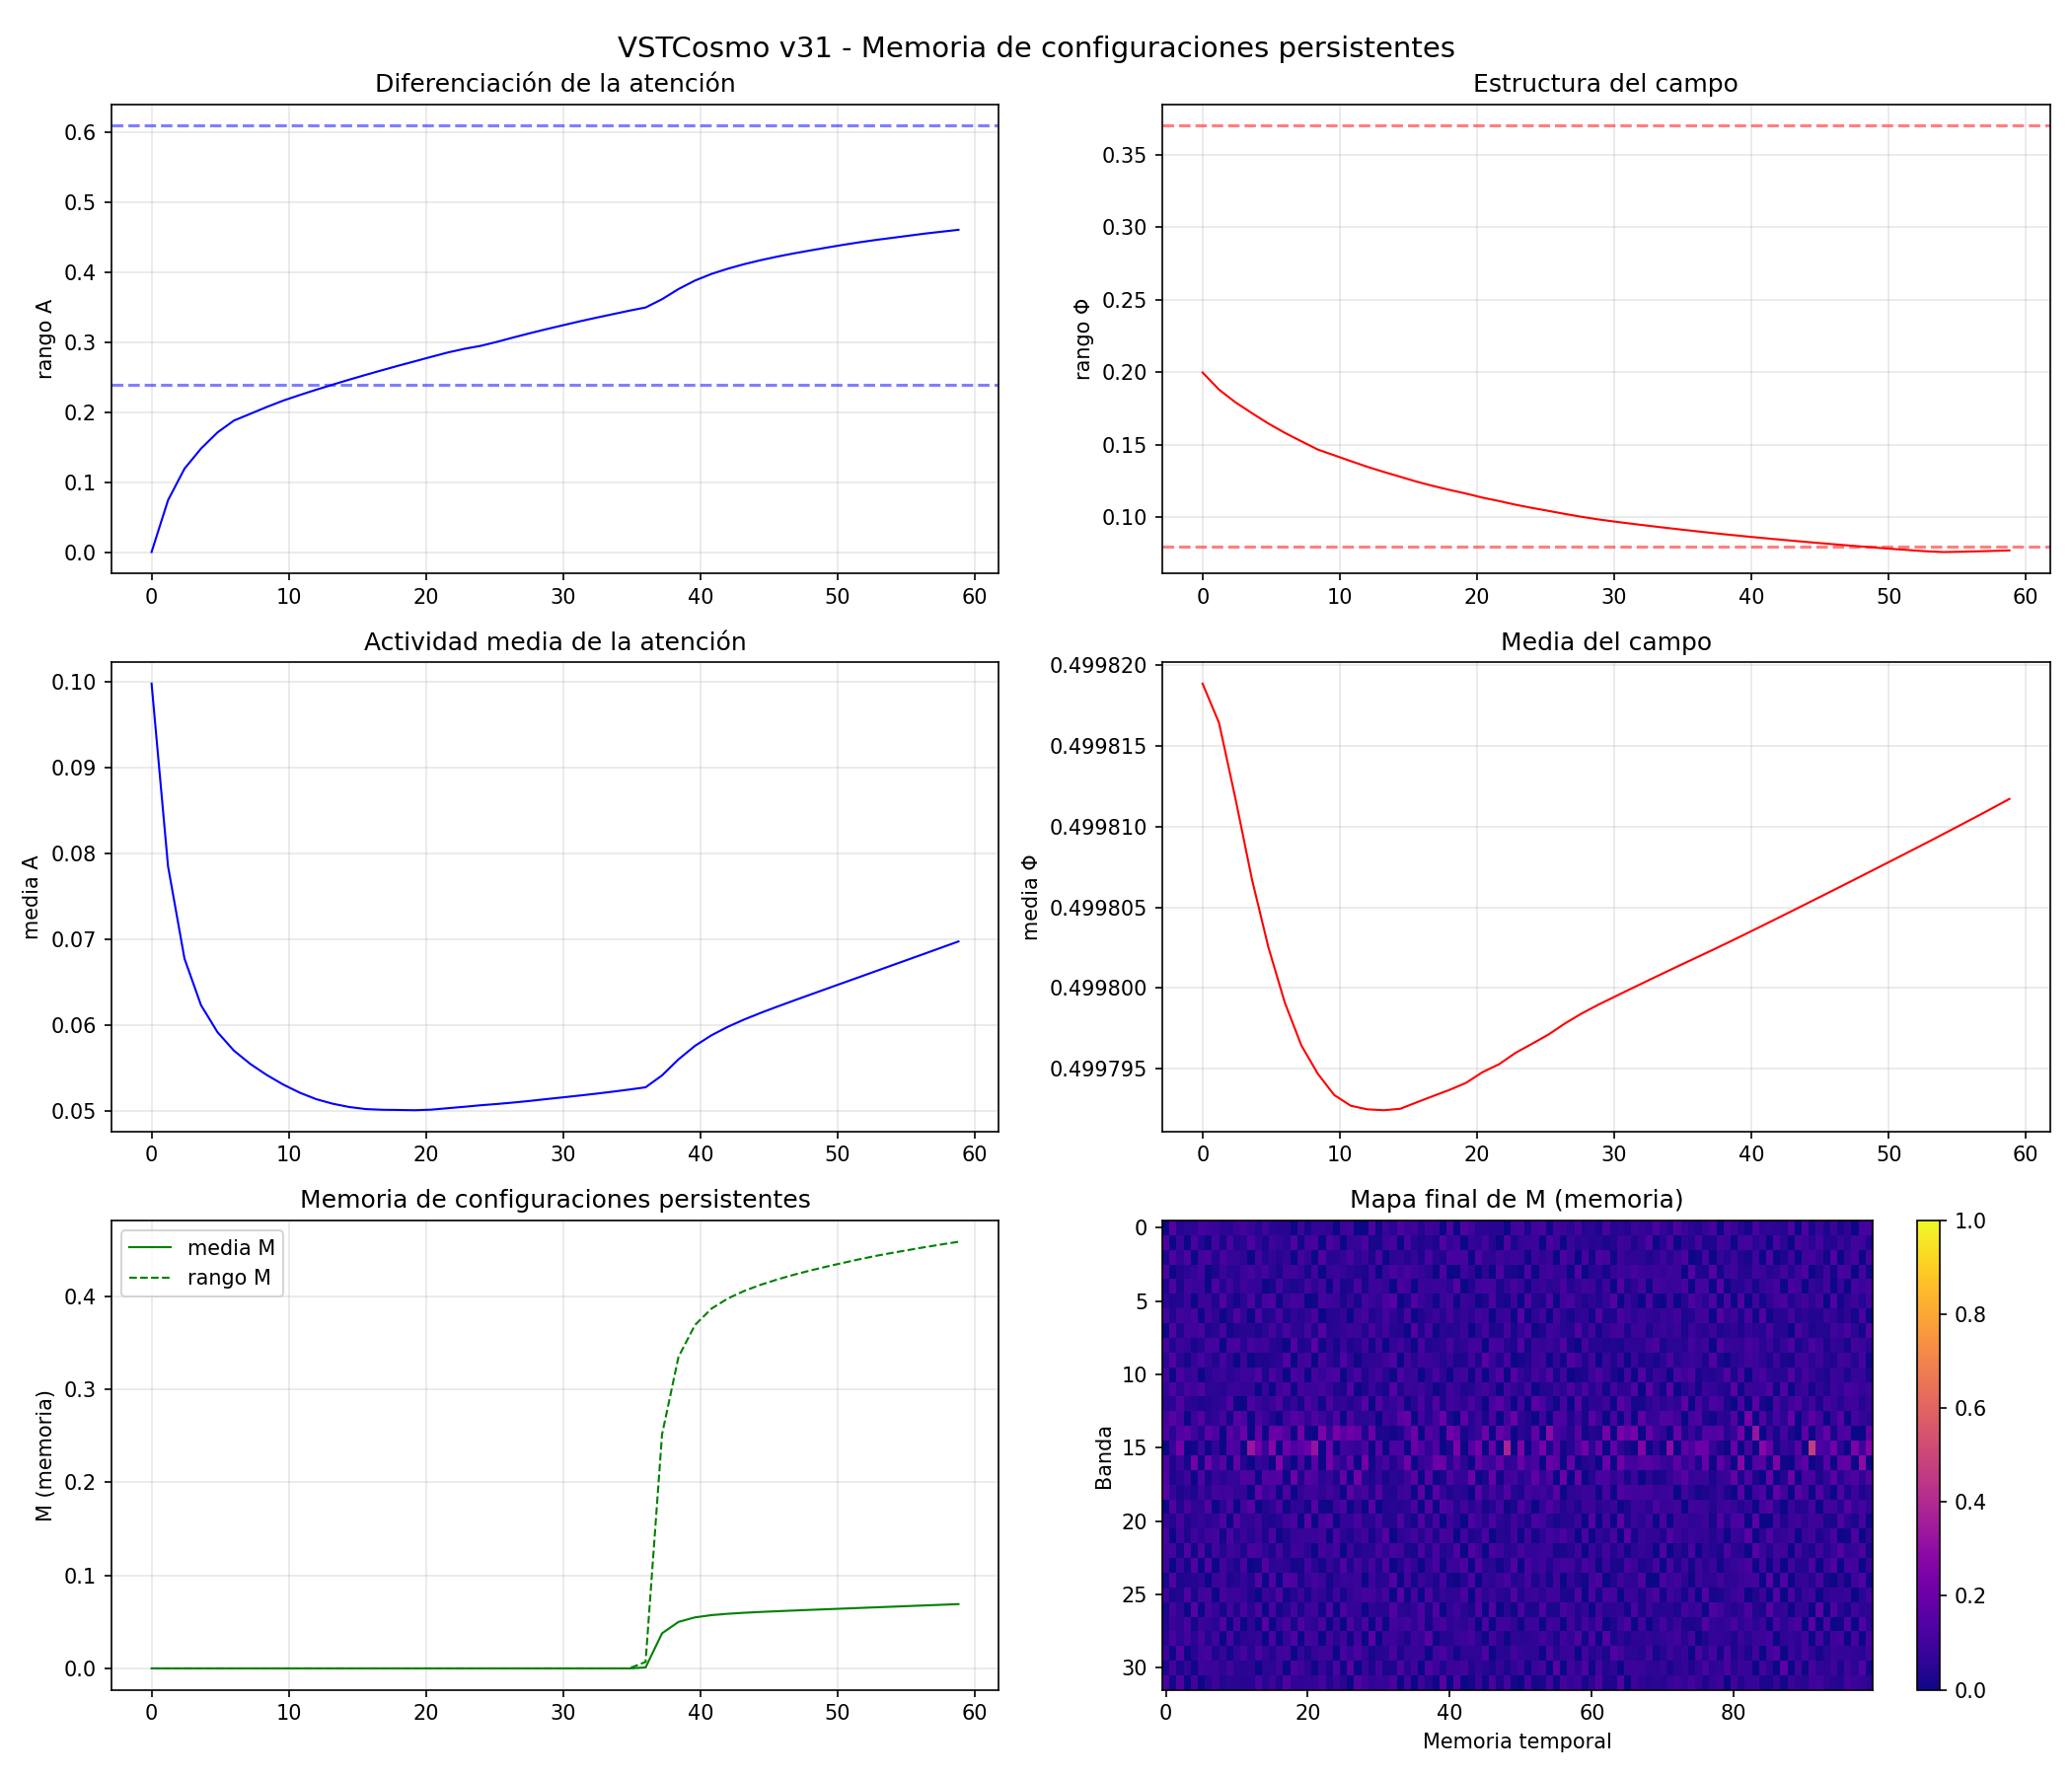

Write Python code to recreate this figure.
#!/usr/bin/env python3
"""
VSTCosmo - v31: Memoria de configuraciones persistentes (M)
M acumula dónde el sistema logró sostenerse en régimen fértil.
Sesga suavemente la dinámica de A sin imponer objetivos.
El sistema empieza a "preferir" sin saber por qué.
"""

import numpy as np
import scipy.io.wavfile as wav
import matplotlib.pyplot as plt
import warnings
warnings.filterwarnings('ignore')

# ============================================================
# PARÁMETROS (base de v30)
# ============================================================
DIM_FREQ = 32
DIM_TIME = 100
DT = 0.01
DURACION_SIM = 60.0
N_PASOS = int(DURACION_SIM / DT)

DECAIMIENTO_PHI = 0.01
GANANCIA_GENERACION_BASE = 0.05
GANANCIA_SOSTENIMIENTO = 0.25
DIFUSION_BASE = 0.20

REFUERZO_A = 0.15
INHIBICION_A = 0.2
DIFUSION_A = 0.08
FUERZA_RELIEVE = 0.08
K_COMP_BASE = 0.05

LIMITE_ATENCION = DIM_FREQ * DIM_TIME * 0.35
INHIB_GLOBAL = 0.5

MOD_DECAY = 1.0
MOD_GENERACION = 1.5

TASA_CRECIMIENTO = 0.10
TASA_DISIPACION = 0.03
GANANCIA_HISTORIA = 0.5
FUERZA_ESTABILIDAD = 0.1
BLOQUEO_MAXIMO_BASE = 0.8

TASA_OMEGA = 0.15
DISIPACION_OMEGA = 0.05
FUERZA_COHERENCIA = 0.2

# Rangos viables (de v30, ciclo final)
A_RANGE_MIN = 0.24
A_RANGE_MAX = 0.61
PHI_RANGE_MIN = 0.08
PHI_RANGE_MAX = 0.37

HOMEOSTASIS_INTERVALO = 500

# Parámetros de memoria M
ETA_MEMORIA = 0.01      # tasa de aprendizaje de M
ETA_DECAY = 0.005       # disipación de M
K_MEMORIA = 0.05        # fuerza del sesgo de M sobre A
UMBRAL_PERSISTENCIA = 0.35  # rango_A mínimo para considerar régimen fértil

LIMITE_MIN = 0.0
LIMITE_MAX = 1.0

ENTRADA = "Voz_Estudio.wav"  # empezamos con voz para observar


# ============================================================
# FUNCIONES BASE
# ============================================================
def cargar_audio(ruta):
    sr, data = wav.read(ruta)
    if data.dtype == np.int16:
        data = data.astype(np.float32) / 32768.0
    if data.ndim == 2:
        data = data.mean(axis=1)
    max_val = np.max(np.abs(data))
    if max_val > 0:
        data = data / max_val
    return sr, data[:int(sr * DURACION_SIM)]


def inicializar_campo():
    np.random.seed(42)
    return np.random.rand(DIM_FREQ, DIM_TIME) * 0.2 + 0.4


def inicializar_atencion():
    return np.ones((DIM_FREQ, DIM_TIME), dtype=np.float32) * 0.1


def inicializar_memoria():
    return np.zeros((DIM_FREQ, DIM_TIME), dtype=np.float32)


def inicializar_memoria_configuracion():
    return np.zeros((DIM_FREQ, DIM_TIME), dtype=np.float32)


def vecinos(X):
    return (np.roll(X, 1, axis=0) + np.roll(X, -1, axis=0) +
            np.roll(X, 1, axis=1) + np.roll(X, -1, axis=1)) / 4.0


def perfil_modulacion(muestra):
    m = (muestra + 1.0) / 2.0
    m = np.clip(m, 0.0, 1.0)
    banda = int(m * (DIM_FREQ - 1))
    perfil = np.zeros(DIM_FREQ)
    for i in range(DIM_FREQ):
        distancia = min(abs(i - banda), DIM_FREQ - abs(i - banda))
        perfil[i] = np.exp(-(distancia ** 2) / 8.0)
    return perfil


def actualizar_memoria_estabilidad(Psi, Phi, A):
    cambio_local = np.abs(Phi - vecinos(Phi))
    cambio_norm = cambio_local / (cambio_local + 0.1)
    dPsi = (TASA_CRECIMIENTO * A * (1 - cambio_norm) * (1 - Psi) -
            TASA_DISIPACION * Psi) * DT
    Psi = Psi + dPsi
    return np.clip(Psi, 0.0, 1.0)


def actualizar_memoria_coherencia(Omega, Phi, Phi_prev, Phi_prev2, A):
    cambio_actual = Phi - Phi_prev
    cambio_anterior = Phi_prev - Phi_prev2
    signo_actual = np.tanh(cambio_actual * 10)
    signo_anterior = np.tanh(cambio_anterior * 10)
    coherencia = (1 + signo_actual * signo_anterior) / 2
    dOmega = (TASA_OMEGA * A * coherencia * (1 - Omega) -
              DISIPACION_OMEGA * Omega) * DT
    Omega = Omega + dOmega
    return np.clip(Omega, 0.0, 1.0)


def actualizar_campo(Phi, A, muestra, Psi, ganancia_gen, bloqueo_max):
    perfil = perfil_modulacion(muestra)
    promedio_local = vecinos(Phi)
    perfil_2d = perfil.reshape(-1, 1)
    
    difusion = DIFUSION_BASE * (promedio_local - Phi)
    
    desviacion = Phi - promedio_local
    generacion_base = ganancia_gen * desviacion * (1 - desviacion**2)
    mod_entrada = (1 + MOD_GENERACION * perfil_2d)
    mod_memoria = (1 - GANANCIA_HISTORIA * Psi)
    generacion = generacion_base * mod_entrada * mod_memoria
    
    mod_entrada_decay = 1 - MOD_DECAY * perfil_2d
    decaimiento = -DECAIMIENTO_PHI * (Phi - promedio_local) * mod_entrada_decay
    
    sostenimiento = GANANCIA_SOSTENIMIENTO * A * (Phi - promedio_local)
    
    dPhi_propuesto = difusion + generacion + decaimiento + sostenimiento
    dPhi_real = dPhi_propuesto * (1 - bloqueo_max * Psi)
    
    Phi = Phi + DT * dPhi_real
    return np.clip(Phi, LIMITE_MIN, LIMITE_MAX)


def actualizar_atencion(A, Phi, Psi, Omega, M, k_comp):
    vA = vecinos(A)
    auto = REFUERZO_A * A * (1.0 - A)
    inhib_local = -INHIBICION_A * vA
    difusion = DIFUSION_A * (vA - A)
    
    relieve_local = np.abs(Phi - vecinos(Phi))
    max_relieve = np.max(relieve_local)
    if max_relieve > 0:
        relieve_local = relieve_local / max_relieve
    
    acoplamiento_relieve = FUERZA_RELIEVE * (relieve_local - A)
    acoplamiento_estabilidad = FUERZA_ESTABILIDAD * (Psi - A)
    acoplamiento_coherencia = FUERZA_COHERENCIA * (Omega - A)
    
    # Competencia por recurso
    A_mean = np.mean(A)
    competencia = -k_comp * (A - A_mean)
    
    # NUEVO: sesgo por memoria de configuraciones persistentes
    sesgo_memoria = K_MEMORIA * (M - A)
    
    dA = (auto + inhib_local + difusion +
          acoplamiento_relieve +
          acoplamiento_estabilidad +
          acoplamiento_coherencia +
          competencia +
          sesgo_memoria)
    
    atencion_total = np.sum(A)
    if atencion_total > LIMITE_ATENCION:
        exceso = (atencion_total - LIMITE_ATENCION) / LIMITE_ATENCION
        dA += -INHIB_GLOBAL * exceso * A
    
    dA += np.random.randn(*A.shape) * 0.001
    A = A + DT * dA
    return np.clip(A, LIMITE_MIN, LIMITE_MAX)


def actualizar_memoria_configuracion(M, A, rango_A):
    """M acumula las configuraciones de A cuando el sistema está en régimen fértil."""
    if rango_A > UMBRAL_PERSISTENCIA:
        # Aprender: M se acerca a A lentamente
        M += ETA_MEMORIA * (A - M)
    else:
        # Disipar: M se desvanece lentamente
        M *= (1 - ETA_DECAY)
    return np.clip(M, 0.0, 1.0)


def homeostasis(A, Phi, G, R, C, a_min, a_max, p_min, p_max):
    rango_A = np.max(A) - np.min(A)
    rango_Phi = np.max(Phi) - np.min(Phi)
    
    if rango_A < a_min:
        G *= 1.02
        C *= 1.02
    elif rango_A > a_max:
        R *= 1.02
        G *= 0.98
    
    if rango_Phi < p_min:
        G *= 1.02
    elif rango_Phi > p_max:
        R *= 1.03
        G *= 0.97
    
    G = np.clip(G, 0.3, 3.0)
    R = np.clip(R, 0.3, 3.0)
    C = np.clip(C, 0.3, 3.0)
    
    return G, R, C


# ============================================================
# SIMULACIÓN PRINCIPAL
# ============================================================
def main():
    print("=" * 100)
    print("VSTCosmo - v31: Memoria de configuraciones persistentes (M)")
    print("El sistema recuerda las configuraciones de A que lograron persistencia")
    print("Sesga suavemente la dinámica sin imponer objetivos")
    print("=" * 100)
    
    sr, audio = cargar_audio(ENTRADA)
    print(f"\n[1] Cargando: {ENTRADA}")
    print(f"    Duración: {len(audio)/sr:.1f}s")
    
    print("\n[2] Inicializando sistema...")
    Phi = inicializar_campo()
    A = inicializar_atencion()
    Psi = inicializar_memoria()
    Omega = inicializar_memoria()
    M = inicializar_memoria_configuracion()
    
    Phi_prev = Phi.copy()
    Phi_prev2 = Phi.copy()
    
    G, R, C = 1.0, 1.0, 1.0
    
    print("\n[3] Ejecutando simulación con memoria de configuraciones...")
    print("-" * 80)
    
    registro = {
        'paso': [], 'tiempo': [],
        'rango_A': [], 'rango_Phi': [],
        'media_A': [], 'media_Phi': [],
        'media_M': [], 'rango_M': []
    }
    
    for paso in range(N_PASOS):
        t = paso * DT
        idx = int(t * sr)
        idx = min(idx, len(audio) - 1)
        muestra = audio[idx] if idx >= 0 else 0.0
        
        ganancia_gen = GANANCIA_GENERACION_BASE * G
        bloqueo_max = np.clip(BLOQUEO_MAXIMO_BASE * R, 0.3, 0.95)
        k_comp = K_COMP_BASE * C
        
        A = actualizar_atencion(A, Phi, Psi, Omega, M, k_comp)
        Phi = actualizar_campo(Phi, A, muestra, Psi, ganancia_gen, bloqueo_max)
        Psi = actualizar_memoria_estabilidad(Psi, Phi, A)
        Omega = actualizar_memoria_coherencia(Omega, Phi, Phi_prev, Phi_prev2, A)
        
        rango_A = np.max(A) - np.min(A)
        M = actualizar_memoria_configuracion(M, A, rango_A)
        
        if paso > 0 and paso % HOMEOSTASIS_INTERVALO == 0:
            G, R, C = homeostasis(A, Phi, G, R, C,
                                  A_RANGE_MIN, A_RANGE_MAX,
                                  PHI_RANGE_MIN, PHI_RANGE_MAX)
        
        if paso % (N_PASOS // 50) == 0:
            registro['paso'].append(paso)
            registro['tiempo'].append(t)
            registro['rango_A'].append(rango_A)
            registro['rango_Phi'].append(np.max(Phi) - np.min(Phi))
            registro['media_A'].append(np.mean(A))
            registro['media_Phi'].append(np.mean(Phi))
            registro['media_M'].append(np.mean(M))
            registro['rango_M'].append(np.max(M) - np.min(M))
        
        if paso % (N_PASOS // 10) == 0:
            pct = 100 * paso // N_PASOS
            print(f"  Progreso: {pct}% | rango_A={rango_A:.3f} | media_M={np.mean(M):.3f}")
        
        Phi_prev2 = Phi_prev.copy()
        Phi_prev = Phi.copy()
    
    print("-" * 80)
    print("Simulación completada.")
    
    # ============================================================
    # VISUALIZACIÓN
    # ============================================================
    print("\n[4] Generando visualización...")
    
    fig, axes = plt.subplots(3, 2, figsize=(14, 12))
    
    # rango_A y rango_Phi
    ax = axes[0, 0]
    ax.plot(registro['tiempo'], registro['rango_A'], 'b-', linewidth=1)
    ax.axhline(y=A_RANGE_MIN, color='b', linestyle='--', alpha=0.5)
    ax.axhline(y=A_RANGE_MAX, color='b', linestyle='--', alpha=0.5)
    ax.set_ylabel('rango A')
    ax.set_title('Diferenciación de la atención')
    ax.grid(True, alpha=0.3)
    
    ax = axes[0, 1]
    ax.plot(registro['tiempo'], registro['rango_Phi'], 'r-', linewidth=1)
    ax.axhline(y=PHI_RANGE_MIN, color='r', linestyle='--', alpha=0.5)
    ax.axhline(y=PHI_RANGE_MAX, color='r', linestyle='--', alpha=0.5)
    ax.set_ylabel('rango Φ')
    ax.set_title('Estructura del campo')
    ax.grid(True, alpha=0.3)
    
    # Medias
    ax = axes[1, 0]
    ax.plot(registro['tiempo'], registro['media_A'], 'b-', linewidth=1)
    ax.set_ylabel('media A')
    ax.set_title('Actividad media de la atención')
    ax.grid(True, alpha=0.3)
    
    ax = axes[1, 1]
    ax.plot(registro['tiempo'], registro['media_Phi'], 'r-', linewidth=1)
    ax.set_ylabel('media Φ')
    ax.set_title('Media del campo')
    ax.grid(True, alpha=0.3)
    
    # Memoria M
    ax = axes[2, 0]
    ax.plot(registro['tiempo'], registro['media_M'], 'g-', linewidth=1, label='media M')
    ax.plot(registro['tiempo'], registro['rango_M'], 'g--', linewidth=1, label='rango M')
    ax.set_ylabel('M (memoria)')
    ax.set_title('Memoria de configuraciones persistentes')
    ax.legend()
    ax.grid(True, alpha=0.3)
    
    # Mapa final de M
    ax = axes[2, 1]
    im = ax.imshow(M, aspect='auto', cmap='plasma', vmin=0, vmax=1)
    ax.set_title('Mapa final de M (memoria)')
    ax.set_xlabel('Memoria temporal')
    ax.set_ylabel('Banda')
    plt.colorbar(im, ax=ax)
    
    plt.suptitle('VSTCosmo v31 - Memoria de configuraciones persistentes', fontsize=14)
    plt.tight_layout()
    plt.savefig('v31_memoria_configuraciones.png', dpi=150)
    print("  Gráfico guardado: v31_memoria_configuraciones.png")
    
    # ============================================================
    # ANÁLISIS FINAL
    # ============================================================
    print("\n" + "=" * 100)
    print("ANÁLISIS")
    print("=" * 100)
    
    rango_A_final = registro['rango_A'][-1] if registro['rango_A'] else 0
    rango_Phi_final = registro['rango_Phi'][-1] if registro['rango_Phi'] else 0
    media_M_final = registro['media_M'][-1] if registro['media_M'] else 0
    rango_M_final = registro['rango_M'][-1] if registro['rango_M'] else 0
    
    print(f"\nRango final de A: {rango_A_final:.3f}")
    print(f"Rango final de Φ: {rango_Phi_final:.3f}")
    print(f"Media final de M: {media_M_final:.3f}")
    print(f"Rango final de M: {rango_M_final:.3f}")
    
    if media_M_final > 0.1:
        print("\n  ✓ M desarrolló memoria significativa")
        print("    El sistema empezó a recordar configuraciones persistentes")
    else:
        print("\n  ✗ M no desarrolló memoria significativa")
    
    if rango_M_final > 0.2:
        print("  ✓ M tiene estructura espacial (no es uniforme)")
        print("    El sistema distingue regiones del campo")
    else:
        print("  ✗ M es uniforme o plana")
    
    print("\n" + "=" * 100)
    print("EXPERIMENTO COMPLETADO")
    print("=" * 100)


if __name__ == "__main__":
    main()
